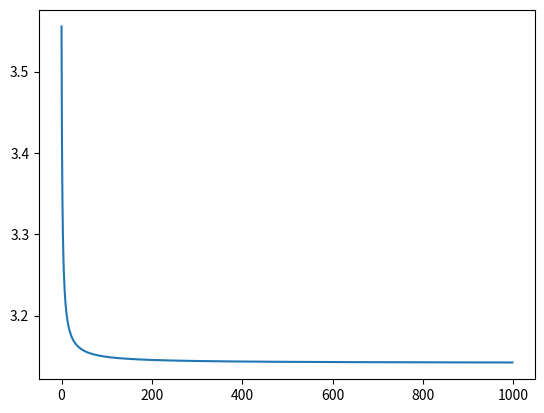

Reproduce this figure in Python.
#오일러공식을 이용한 파이 근사값 구하기
p = 1
n = 1

p = p * ((2*n +1)**2 -1)/(2*n+1)**2

n = 2
p = p * ((2*n +1)**2 -1)/(2*n+1)**2

print(p*4)

# 루프로 변환
p = 1
pilist = []
for n in range(1,1000):
    p = p * ((2 * n + 1) ** 2 - 1) / (2 * n + 1) ** 2
    # print(p*4,',')
    pilist.append(p*4)


import matplotlib.pyplot as plt
plt.plot(pilist)
plt.show()
